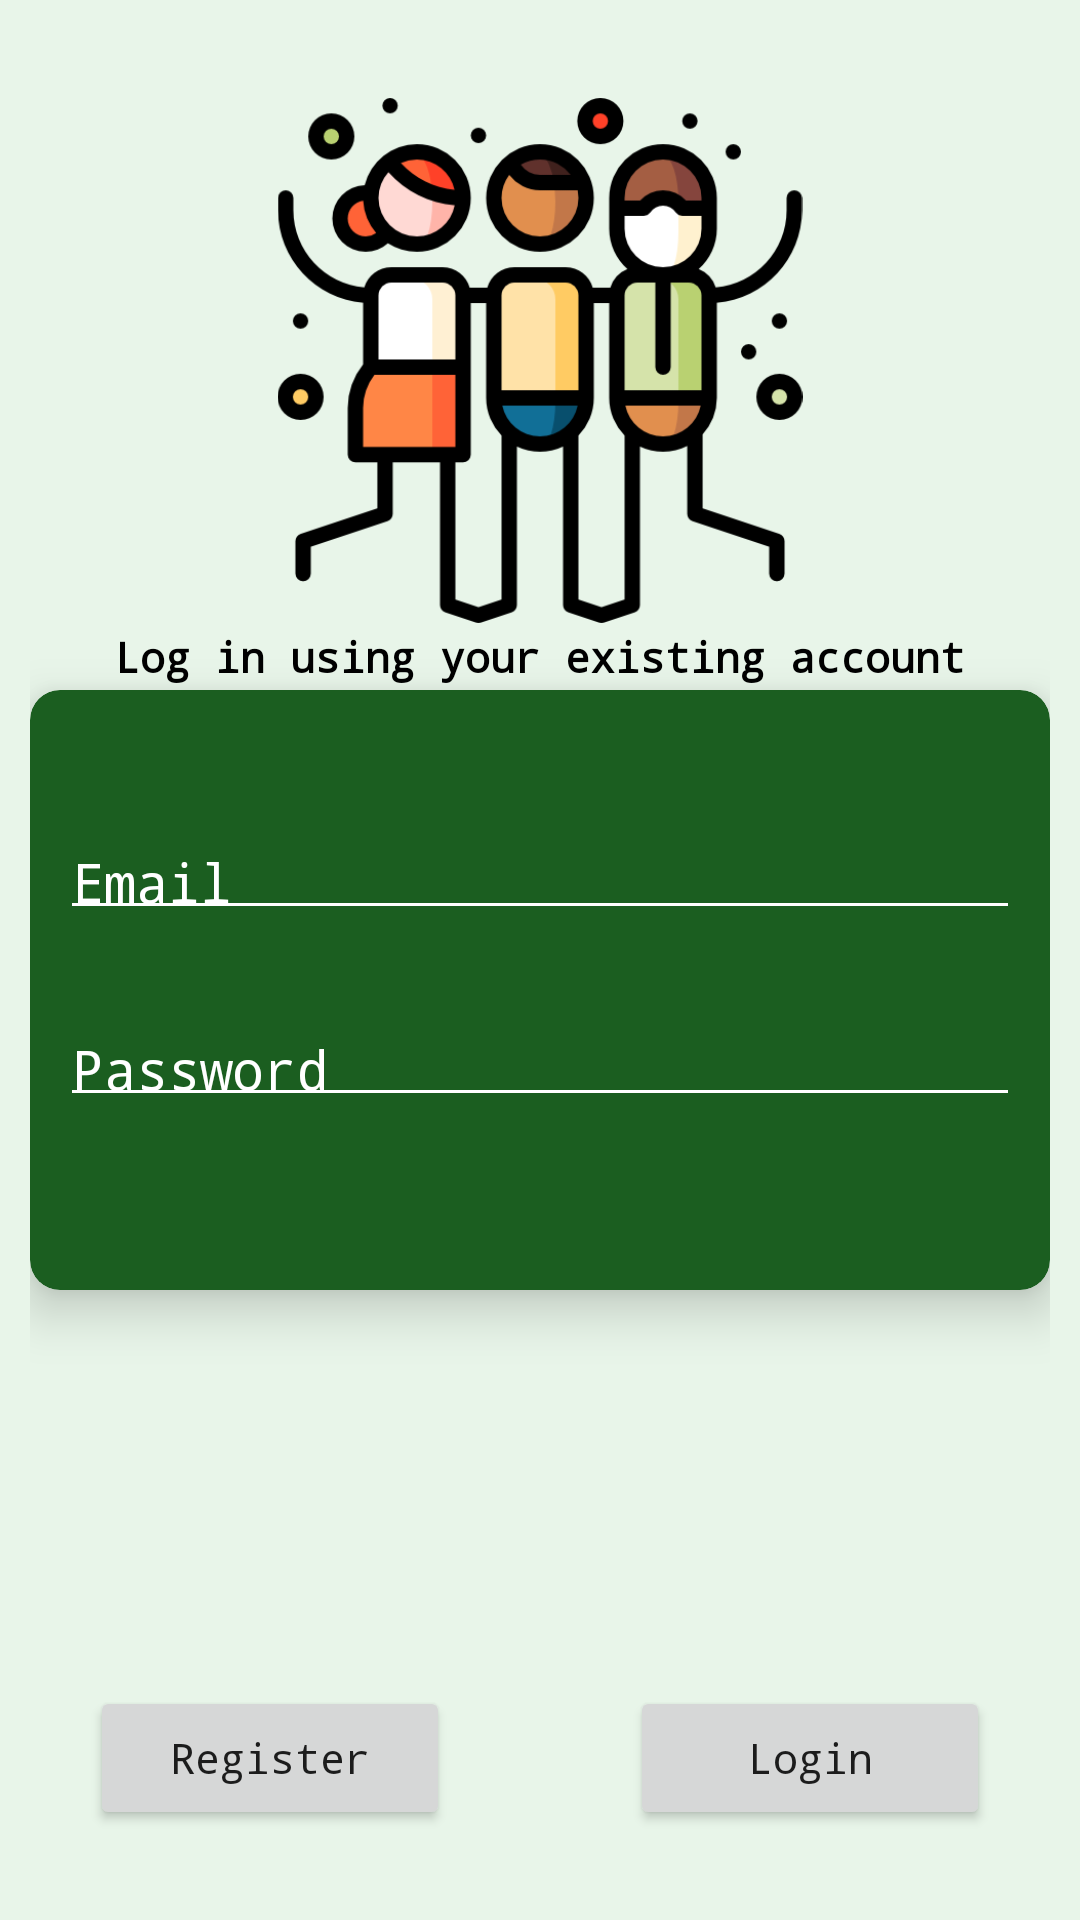

Reconstruct the res/layout file that produces this screen, plus the resources it refers to.
<!-- AndroidManifest.xml: application theme Theme.Termproject2023 -->
<!-- res/layout/fragment_log_in.xml -->
<?xml version="1.0" encoding="utf-8"?>
<androidx.constraintlayout.widget.ConstraintLayout xmlns:android="http://schemas.android.com/apk/res/android"
    xmlns:app="http://schemas.android.com/apk/res-auto"
    xmlns:tools="http://schemas.android.com/tools"
    android:id="@+id/frameLayout"
    android:background="#E8F5E9"
    android:padding="10dp"
    android:layout_width="match_parent"
    android:layout_height="match_parent"
    tools:context=".LogInFragment">

    <androidx.cardview.widget.CardView
        android:id="@+id/cardView"
        android:layout_width="0dp"
        android:layout_height="200dp"
        android:layout_marginBottom="200dp"
        android:backgroundTint="@color/purple_500"
        app:cardCornerRadius="10dp"
        app:cardElevation="10dp"
        app:layout_constraintBottom_toBottomOf="parent"
        app:layout_constraintEnd_toEndOf="parent"
        app:layout_constraintStart_toStartOf="parent">

        <androidx.constraintlayout.widget.ConstraintLayout
            android:layout_width="match_parent"
            android:layout_height="match_parent">

            <EditText
                android:id="@+id/editTextTextEmailAddress"
                android:layout_width="0dp"
                android:layout_height="wrap_content"
                android:layout_margin="10dp"
                android:layout_marginVertical="20dp"
                android:backgroundTint="@color/white"
                android:ems="10"
                android:fontFamily="monospace"
                android:hint="Email"
                android:inputType="textEmailAddress"
                android:padding="4dp"
                android:textColor="@color/white"
                android:textColorHint="@color/white"
                app:layout_constraintBottom_toTopOf="@+id/editTextTextPassword"
                app:layout_constraintEnd_toEndOf="parent"
                app:layout_constraintStart_toStartOf="parent"
                app:layout_constraintTop_toTopOf="parent"
                app:layout_constraintVertical_chainStyle="packed" />

            <EditText
                android:id="@+id/editTextTextPassword"
                android:layout_width="0dp"
                android:layout_height="wrap_content"
                android:layout_marginHorizontal="10dp"
                android:layout_marginVertical="20dp"
                android:backgroundTint="@color/white"
                android:ems="10"

                android:fontFamily="monospace"
                android:hint="Password"
                android:inputType="textPassword"
                android:padding="4dp"
                android:textColor="@color/white"
                android:textColorHint="@color/white"
                app:layout_constraintBottom_toBottomOf="parent"
                app:layout_constraintEnd_toEndOf="parent"
                app:layout_constraintStart_toStartOf="parent"
                app:layout_constraintTop_toBottomOf="@+id/editTextTextEmailAddress" />

        </androidx.constraintlayout.widget.ConstraintLayout>
    </androidx.cardview.widget.CardView>

    <Button
        android:id="@+id/buttonRegister"
        android:layout_width="120dp"
        android:layout_height="wrap_content"
        android:layout_marginTop="16dp"
        android:text="Register"
        android:fontFamily="monospace"
        android:textAllCaps="false"
        android:layout_margin="20dp"
        app:layout_constraintStart_toStartOf="parent"
        app:layout_constraintBottom_toBottomOf="parent" />

    <Button
        android:id="@+id/buttonLogin"
        android:layout_width="120dp"
        android:layout_height="wrap_content"
        android:layout_marginTop="16dp"
        android:fontFamily="monospace"
        android:textAllCaps="false"
        android:text="Login"
        app:layout_constraintEnd_toEndOf="parent"
        android:layout_margin="20dp"
        app:layout_constraintBottom_toBottomOf="parent"/>

    <TextView
        android:layout_width="wrap_content"
        android:layout_height="wrap_content"
        android:text="Log in using your existing account"
        android:textColor="@color/black"
        android:fontFamily="monospace"
        android:textStyle="bold"
        app:layout_constraintBottom_toTopOf="@+id/cardView"
        app:layout_constraintEnd_toEndOf="parent"
        app:layout_constraintStart_toStartOf="parent"
        app:layout_constraintTop_toBottomOf="@+id/imageView" />
    <ImageView
        android:id="@+id/imageView"
        android:layout_width="wrap_content"
        android:layout_height="175dp"
        android:src="@drawable/pawriicon"
        app:layout_constraintBottom_toTopOf="@+id/cardView"
        app:layout_constraintEnd_toEndOf="parent"
        app:layout_constraintStart_toStartOf="parent"
        app:layout_constraintTop_toTopOf="parent" />


















</androidx.constraintlayout.widget.ConstraintLayout>
<!-- resources referenced by this layout -->
<resources>
  <color name="black">#FF000000</color>
  <color name="purple_500">#1B5E20</color>
  <color name="white">#FFFFFFFF</color>
  <!-- drawable pawriicon: png bitmap (drawable, 29911 bytes) -->
  <style name="Theme.Termproject2023" parent="Theme.MaterialComponents.DayNight.DarkActionBar">
          
          <item name="colorPrimary">@color/purple_500</item>
          <item name="colorPrimaryVariant">@color/purple_700</item>
          <item name="colorOnPrimary">@color/white</item>
          
          <item name="colorSecondary">@color/teal_200</item>
          <item name="colorSecondaryVariant">@color/teal_700</item>
          <item name="colorOnSecondary">@color/black</item>
          
          <item name="android:statusBarColor">?attr/colorPrimaryVariant</item>
          
      </style>
  <color name="purple_700">#43A047</color>
  <color name="teal_200">#FF03DAC5</color>
  <color name="teal_700">#FF018786</color>
</resources>
